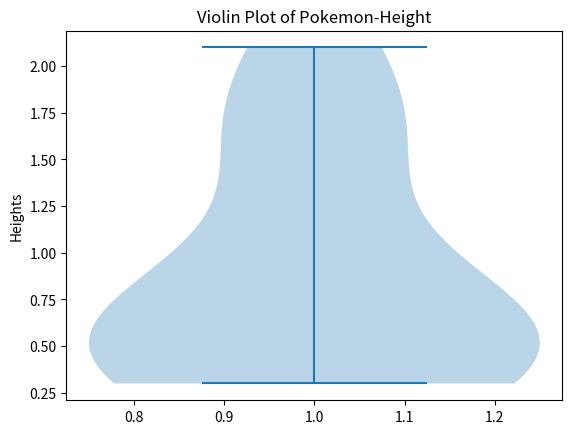

Here is the Python script that generated this plot:
import matplotlib.pyplot as plt

pokemon = ['Pikachu', 'Charizard', 'Bulbasaur', 'Squirtle', 'Jigglypuff', 'Meowth', 'Psyduck', 'Snorlax', 'Eevee', 'Gengar']
values = [0.4, 1.7, 0.7, 0.5, 0.5, 0.4, 0.8, 2.1, 0.3, 1.5]

# Assign specific colors to each Pokémon
colors = {
    'Pikachu': 'yellow',
    'Charizard': 'orange',
    'Bulbasaur': 'green',
    'Squirtle': 'blue',
    'Jigglypuff': 'pink',
    'Meowth': 'purple',
    'Psyduck': 'cyan',
    'Snorlax': 'brown',
    'Eevee': 'magenta',
    'Gengar': 'red'
}

# Map the colors to the Pokémon
bar_colors = [colors[poke] for poke in pokemon]

# Violin Plot
plt.violinplot(values)
plt.ylabel('Heights')
plt.title('Violin Plot of Pokemon-Height')
plt.show()
